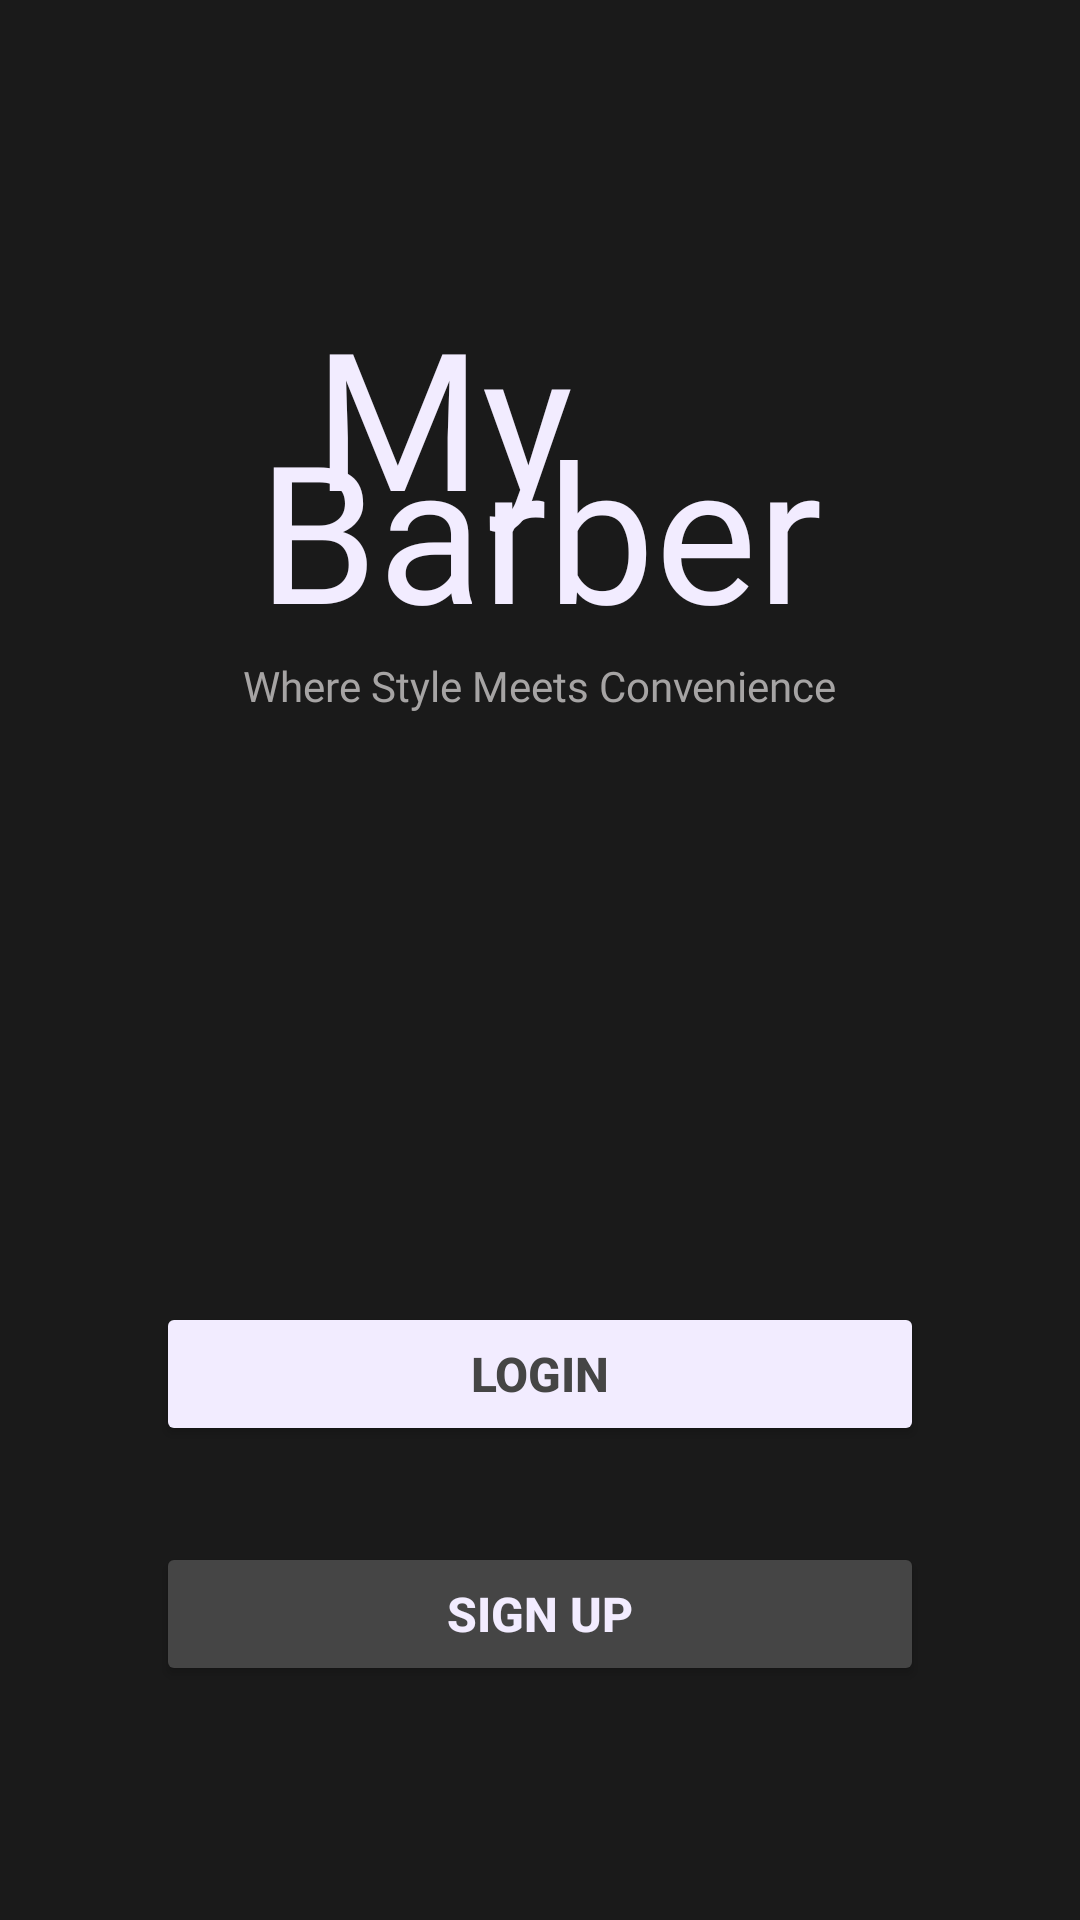

Layout XML and referenced resources for this Android screen:
<!-- AndroidManifest.xml: application theme Theme.MyBarber -->
<!-- res/layout/activity_main.xml -->
<?xml version="1.0" encoding="utf-8"?>
<androidx.appcompat.widget.LinearLayoutCompat xmlns:android="http://schemas.android.com/apk/res/android"
    xmlns:app="http://schemas.android.com/apk/res-auto"
    xmlns:tools="http://schemas.android.com/tools"
    android:id="@+id/main"
    android:layout_width="match_parent"
    android:layout_height="match_parent"
    android:background="@color/black"
    android:orientation="vertical"
    tools:context=".MainActivity">

    <Space
        android:layout_width="wrap_content"
        android:layout_height="96dp"
        />


    <TextView
        android:layout_gravity="center"
        android:layout_width="wrap_content"
        android:layout_height="wrap_content"
        android:text="My"
        android:layout_marginRight="32dp"
        android:textColor="@color/white"
        android:fontFamily="@font/lalezar"
        android:textSize="64dp"
        />

    <TextView
        android:layout_gravity="center"
        android:layout_width="wrap_content"
        android:layout_height="wrap_content"
        android:text="Barber"
        android:fontFamily="@font/lalezar"
        android:textColor="@color/white"
        android:layout_marginTop="-48dp"
        android:textSize="64dp"
        />


    <TextView
        android:layout_gravity="center"
        android:layout_width="wrap_content"
        android:layout_height="wrap_content"
        android:text="Where Style Meets Convenience"
        android:textColor="@color/lightgrey"
        android:fontFamily="@font/sora"
        />

    <Space
        android:layout_width="wrap_content"
        android:layout_height="196dp"/>

    <Button
        android:id="@+id/loginbtn"
        android:layout_gravity="center"
        android:layout_width="256dp"
        android:layout_height="wrap_content"
        android:text="Login"
        android:textSize="16dp"
        android:textStyle="bold"
        android:backgroundTint="@color/white"
        android:textColor="@color/grey"
        />


    <Space
        android:layout_width="wrap_content"
        android:layout_height="32dp"
        />


    <Button
        android:id="@+id/signupbtn"
        android:layout_gravity="center"
        android:layout_width="256dp"
        android:textStyle="bold"
        android:layout_height="wrap_content"
        android:text="Sign up"
        android:textSize="16dp"
        android:backgroundTint="@color/grey"
        android:textColor="@color/white"
        />


</androidx.appcompat.widget.LinearLayoutCompat>
<!-- resources referenced by this layout -->
<resources>
  <color name="black">#1A1A1A</color>
  <color name="grey">#454545</color>
  <color name="lightgrey">#A6A4A4</color>
  <color name="white">#F2ECFF</color>
  <style name="Theme.MyBarber" parent="Base.Theme.MyBarber" />
  <style name="Base.Theme.MyBarber" parent="Theme.Material3.DayNight.NoActionBar">
          
          
      </style>
</resources>
